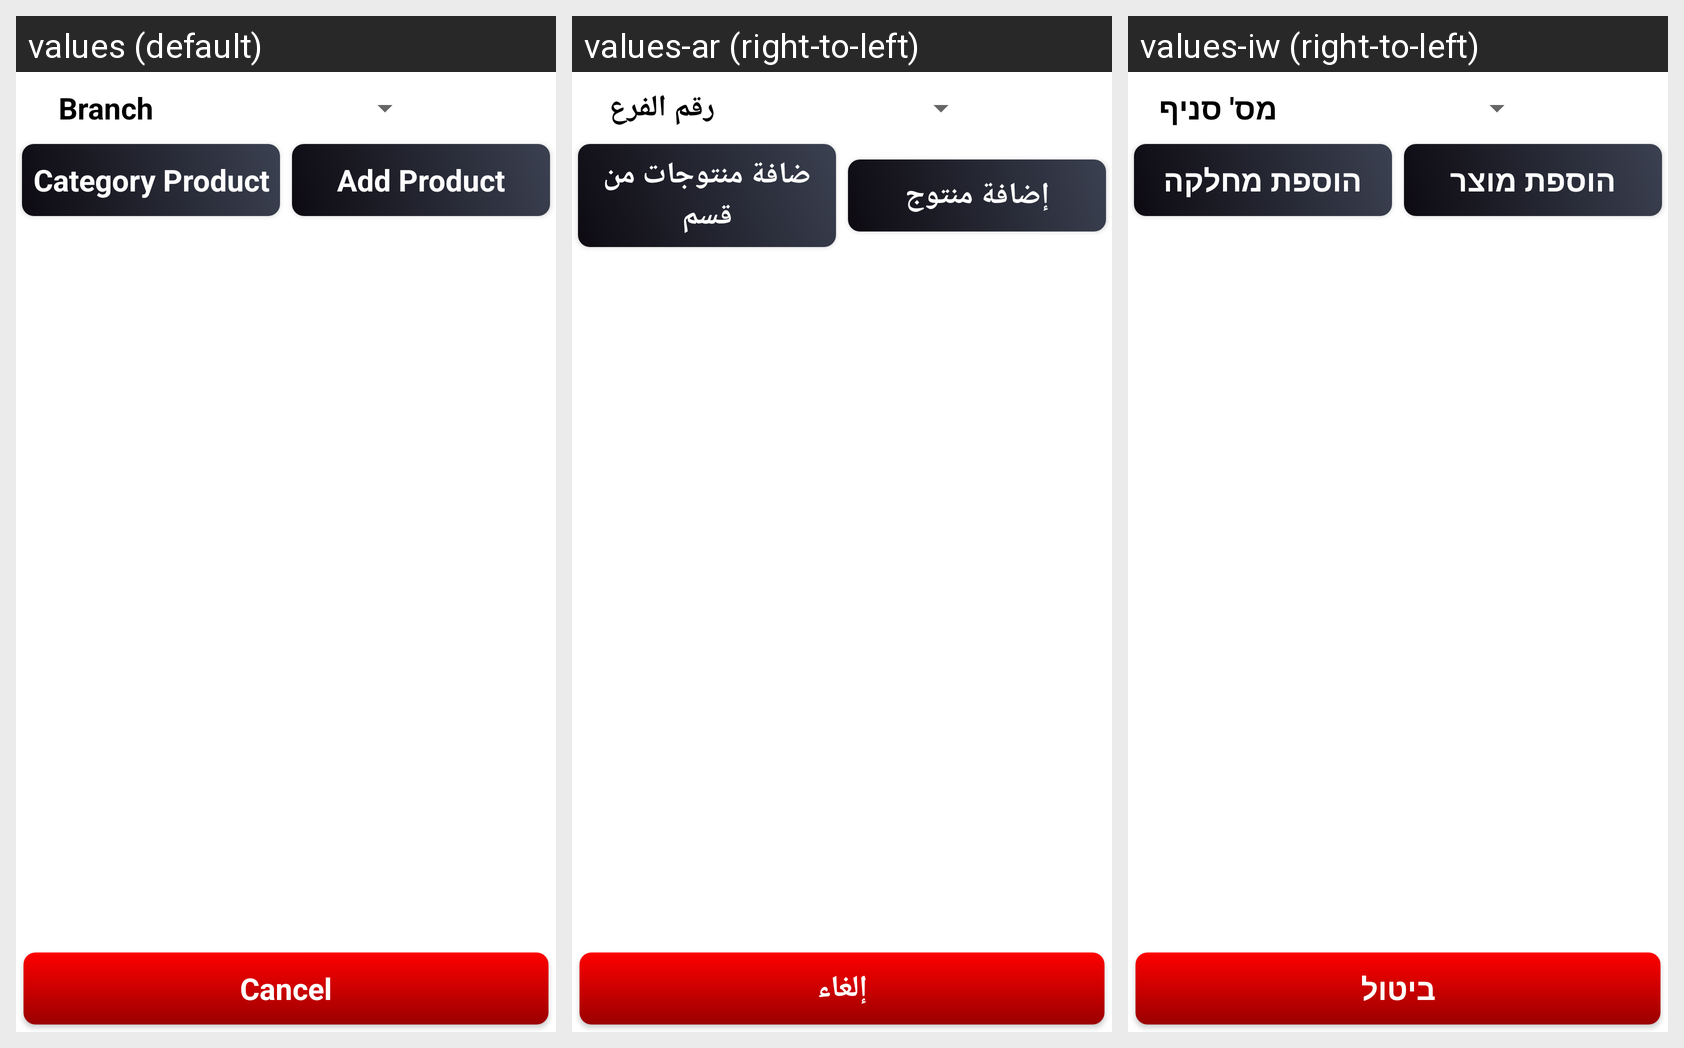

Here is an Android app screen in its default locale and in the app's own translations. Write out the translated-string differences for the strings that appear on this screen.
Android screen res/layout/activity_category_offer.xml rendered under 3 locales, left to right: values (default), values-ar (right-to-left), values-iw (right-to-left). Device: Nexus 5 (rendered at 1080×1920; each locale shown at half size, 540×960, under a caption strip naming it); theme AppTheme.
Strings drawn on this screen, with the default value and each locale's value (text and hints the layout hard-codes, and strings that could not be matched under every locale, appear in the picture but are not listed):

branch
  values: Branch
  values-ar: رقم الفرع
  values-iw: מס' סניף

category_product
  values: Category Product
  values-ar: ضافة منتوجات من قسم
  values-iw: הוספת מחלקה

add_product
  values: Add Product
  values-ar: إضافة منتوج
  values-iw: הוספת מוצר

cancel
  values: Cancel
  values-ar: إلغاء
  values-iw: ביטול
